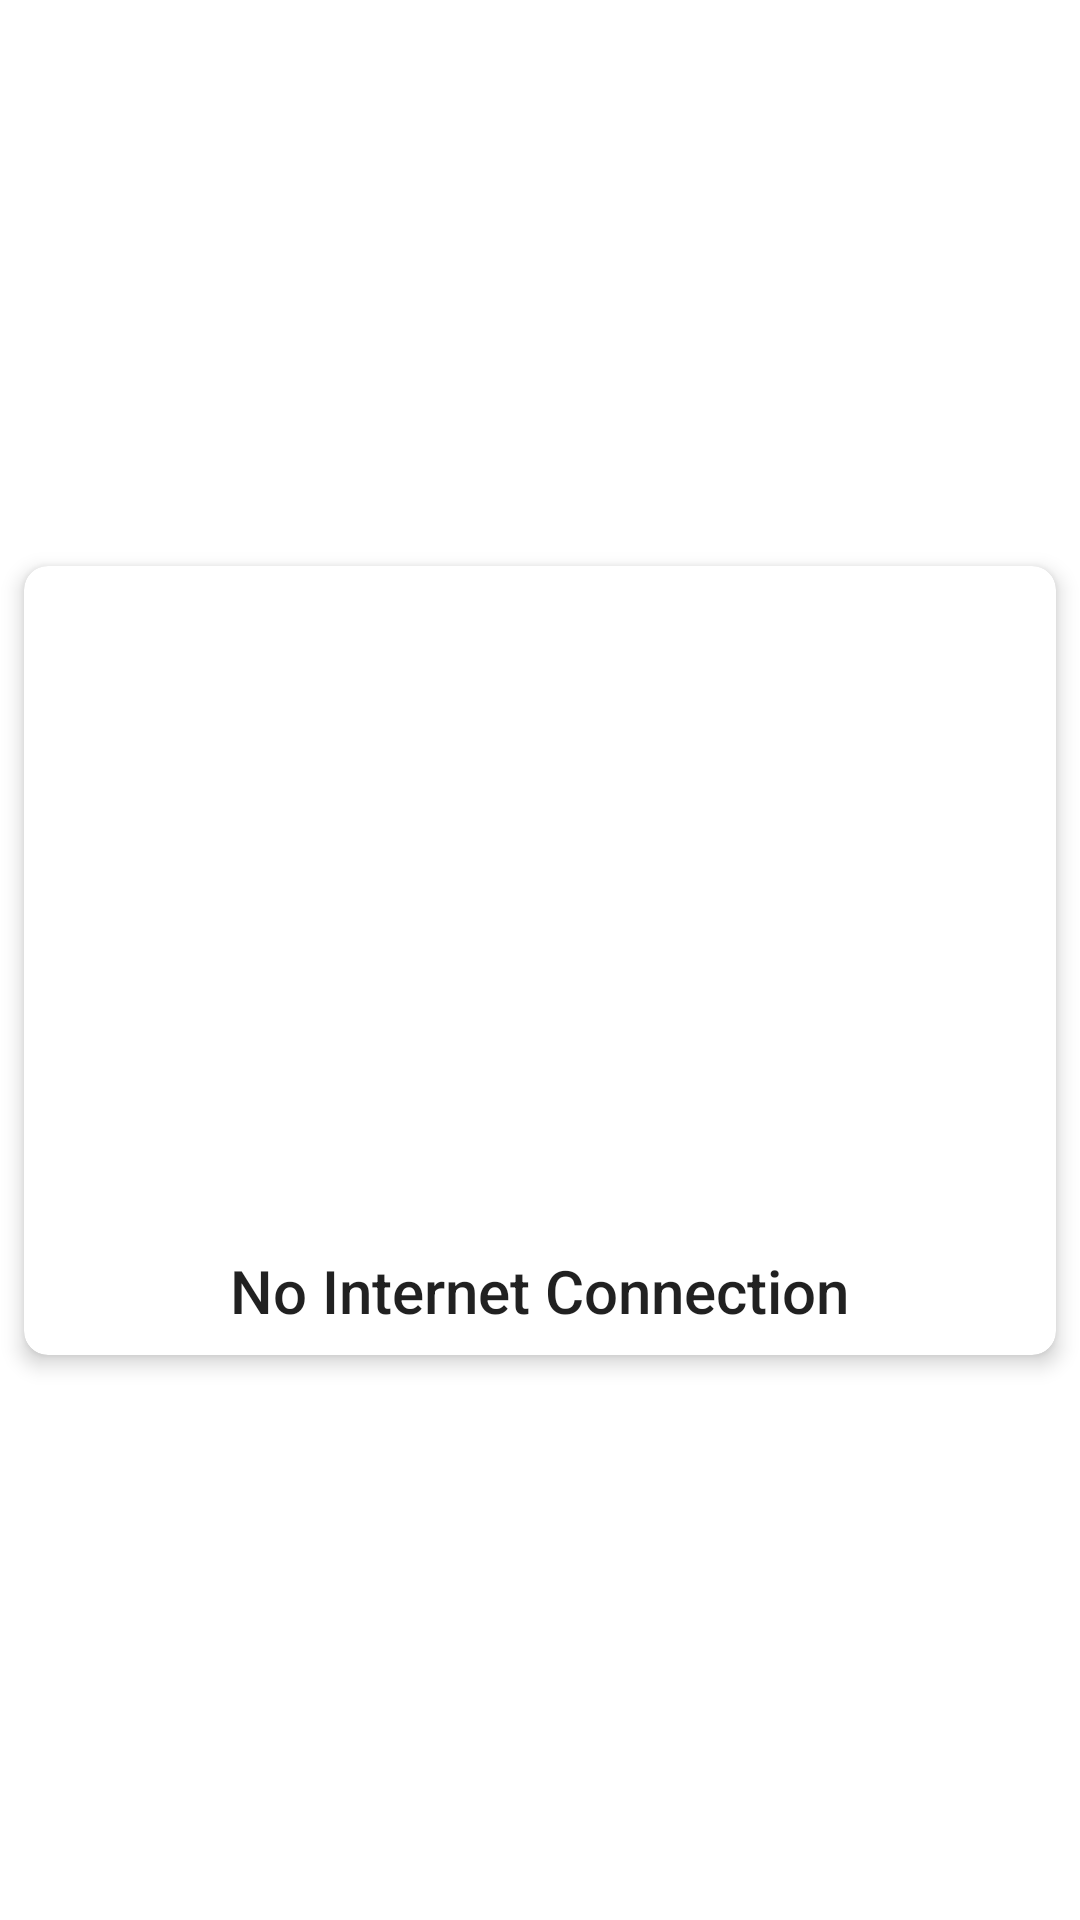

Reconstruct the res/layout file that produces this screen, plus the resources it refers to.
<!-- AndroidManifest.xml: application theme Theme.Movies_API -->
<!-- res/layout/layout_network_state.xml -->
<?xml version="1.0" encoding="utf-8"?>
<androidx.constraintlayout.widget.ConstraintLayout xmlns:android="http://schemas.android.com/apk/res/android"
    android:layout_width="match_parent"
    android:layout_height="match_parent"
    xmlns:tools="http://schemas.android.com/tools"
    xmlns:app="http://schemas.android.com/apk/res-auto">

    <com.google.android.material.card.MaterialCardView
        android:layout_width="match_parent"
        android:layout_height="wrap_content"
        android:layout_margin="8dp"
        android:orientation="vertical"
        app:cardCornerRadius="8dp"
        app:cardElevation="4dp"
        app:layout_constraintBottom_toBottomOf="parent"
        app:layout_constraintEnd_toEndOf="parent"
        app:layout_constraintStart_toStartOf="parent"
        app:layout_constraintTop_toTopOf="parent">

        <androidx.appcompat.widget.LinearLayoutCompat
            android:layout_width="match_parent"
            android:layout_height="wrap_content"
            android:orientation="vertical">

            <ImageView
                android:id="@+id/view_holder_image"
                android:layout_width="match_parent"
                android:layout_height="220dp"
                android:scaleType="fitXY"
                android:src="@drawable/ic_baseline_wifi_off_24"
                 />


            <TextView
                android:id="@+id/view_holder_item_name"
                style="@style/TextAppearance.AppCompat.Title"
                android:layout_width="wrap_content"
                android:layout_height="wrap_content"
                android:layout_gravity="center"
                android:gravity="center"
                android:padding="8dp"
                android:text="No Internet Connection" />


        </androidx.appcompat.widget.LinearLayoutCompat>


    </com.google.android.material.card.MaterialCardView>

</androidx.constraintlayout.widget.ConstraintLayout>
<!-- resources referenced by this layout -->
<resources>
  <style name="Theme.Movies_API" parent="Theme.MaterialComponents.DayNight.NoActionBar">
  
          
      </style>
</resources>
